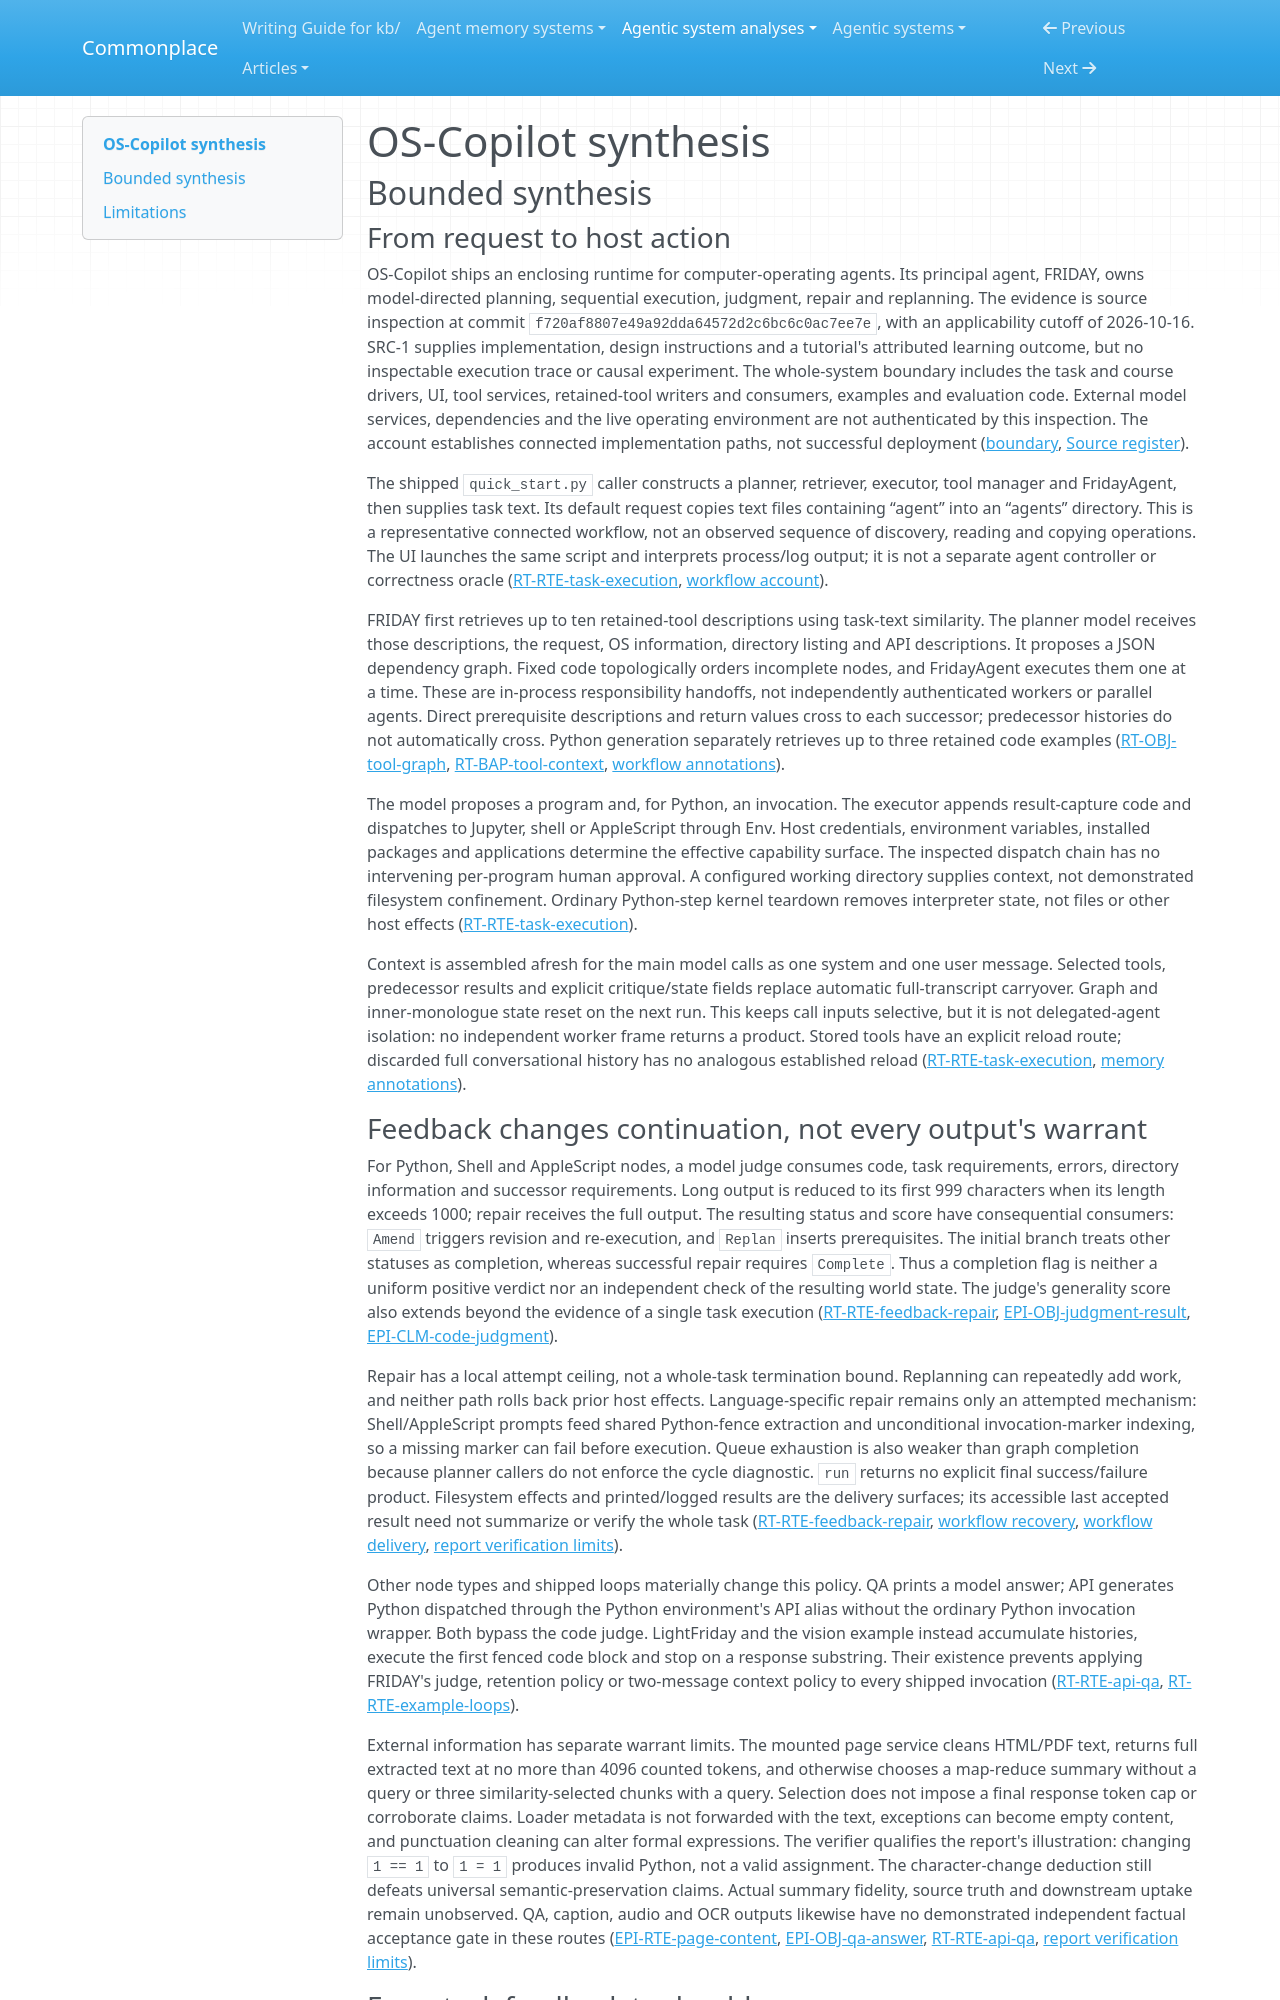

repository: zby/commonplace · page: agentic-system-analyses/retained/os-copilot--os-copilot/synthesis/index.html · generator: mkdocs

---
type: agentic-system-analyses/types/agentic-system-synthesis.md
description: "OS-Copilot links model planning, host execution and feedback-gated tool memory; repair and later reuse are wired, but task success and exercised self-improvement remain unobserved."
run-id: AAS-2026-10-16-os-copilot-7cef03148c53-01
reviewed-boundary: "f720af8807e49a92dda64572d2c6bc6c0ac7ee7e"
---

# OS-Copilot synthesis

## Bounded synthesis

### From request to host action

OS-Copilot ships an enclosing runtime for computer-operating agents. Its principal agent, FRIDAY, owns model-directed planning, sequential execution, judgment, repair and replanning. The evidence is source inspection at commit `f720af8807e49a92dda64572d2c6bc6c0ac7ee7e`, with an applicability cutoff of 2026-10-16. SRC-1 supplies implementation, design instructions and a tutorial's attributed learning outcome, but no inspectable execution trace or causal experiment. The whole-system boundary includes the task and course drivers, UI, tool services, retained-tool writers and consumers, examples and evaluation code. External model services, dependencies and the live operating environment are not authenticated by this inspection. The account establishes connected implementation paths, not successful deployment ([boundary](boundary.md#boundary-and-evidence), [Source register](boundary.md#source-register)).

The shipped `quick_start.py` caller constructs a planner, retriever, executor, tool manager and FridayAgent, then supplies task text. Its default request copies text files containing “agent” into an “agents” directory. This is a representative connected workflow, not an observed sequence of discovery, reading and copying operations. The UI launches the same script and interprets process/log output; it is not a separate agent controller or correctness oracle ([RT-RTE-task-execution](runtime.md#rt-rte-task-execution), [workflow account](workflow.md#workflow-account)).

FRIDAY first retrieves up to ten retained-tool descriptions using task-text similarity. The planner model receives those descriptions, the request, OS information, directory listing and API descriptions. It proposes a JSON dependency graph. Fixed code topologically orders incomplete nodes, and FridayAgent executes them one at a time. These are in-process responsibility handoffs, not independently authenticated workers or parallel agents. Direct prerequisite descriptions and return values cross to each successor; predecessor histories do not automatically cross. Python generation separately retrieves up to three retained code examples ([RT-OBJ-tool-graph](runtime.md#rt-obj-tool-graph), [RT-BAP-tool-context](runtime.md#rt-bap-tool-context), [workflow annotations](workflow.md#annotations)).

The model proposes a program and, for Python, an invocation. The executor appends result-capture code and dispatches to Jupyter, shell or AppleScript through Env. Host credentials, environment variables, installed packages and applications determine the effective capability surface. The inspected dispatch chain has no intervening per-program human approval. A configured working directory supplies context, not demonstrated filesystem confinement. Ordinary Python-step kernel teardown removes interpreter state, not files or other host effects ([RT-RTE-task-execution](runtime.md#rt-rte-task-execution)).

Context is assembled afresh for the main model calls as one system and one user message. Selected tools, predecessor results and explicit critique/state fields replace automatic full-transcript carryover. Graph and inner-monologue state reset on the next run. This keeps call inputs selective, but it is not delegated-agent isolation: no independent worker frame returns a product. Stored tools have an explicit reload route; discarded full conversational history has no analogous established reload ([RT-RTE-task-execution](runtime.md#rt-rte-task-execution), [memory annotations](memory.md#annotations)).
